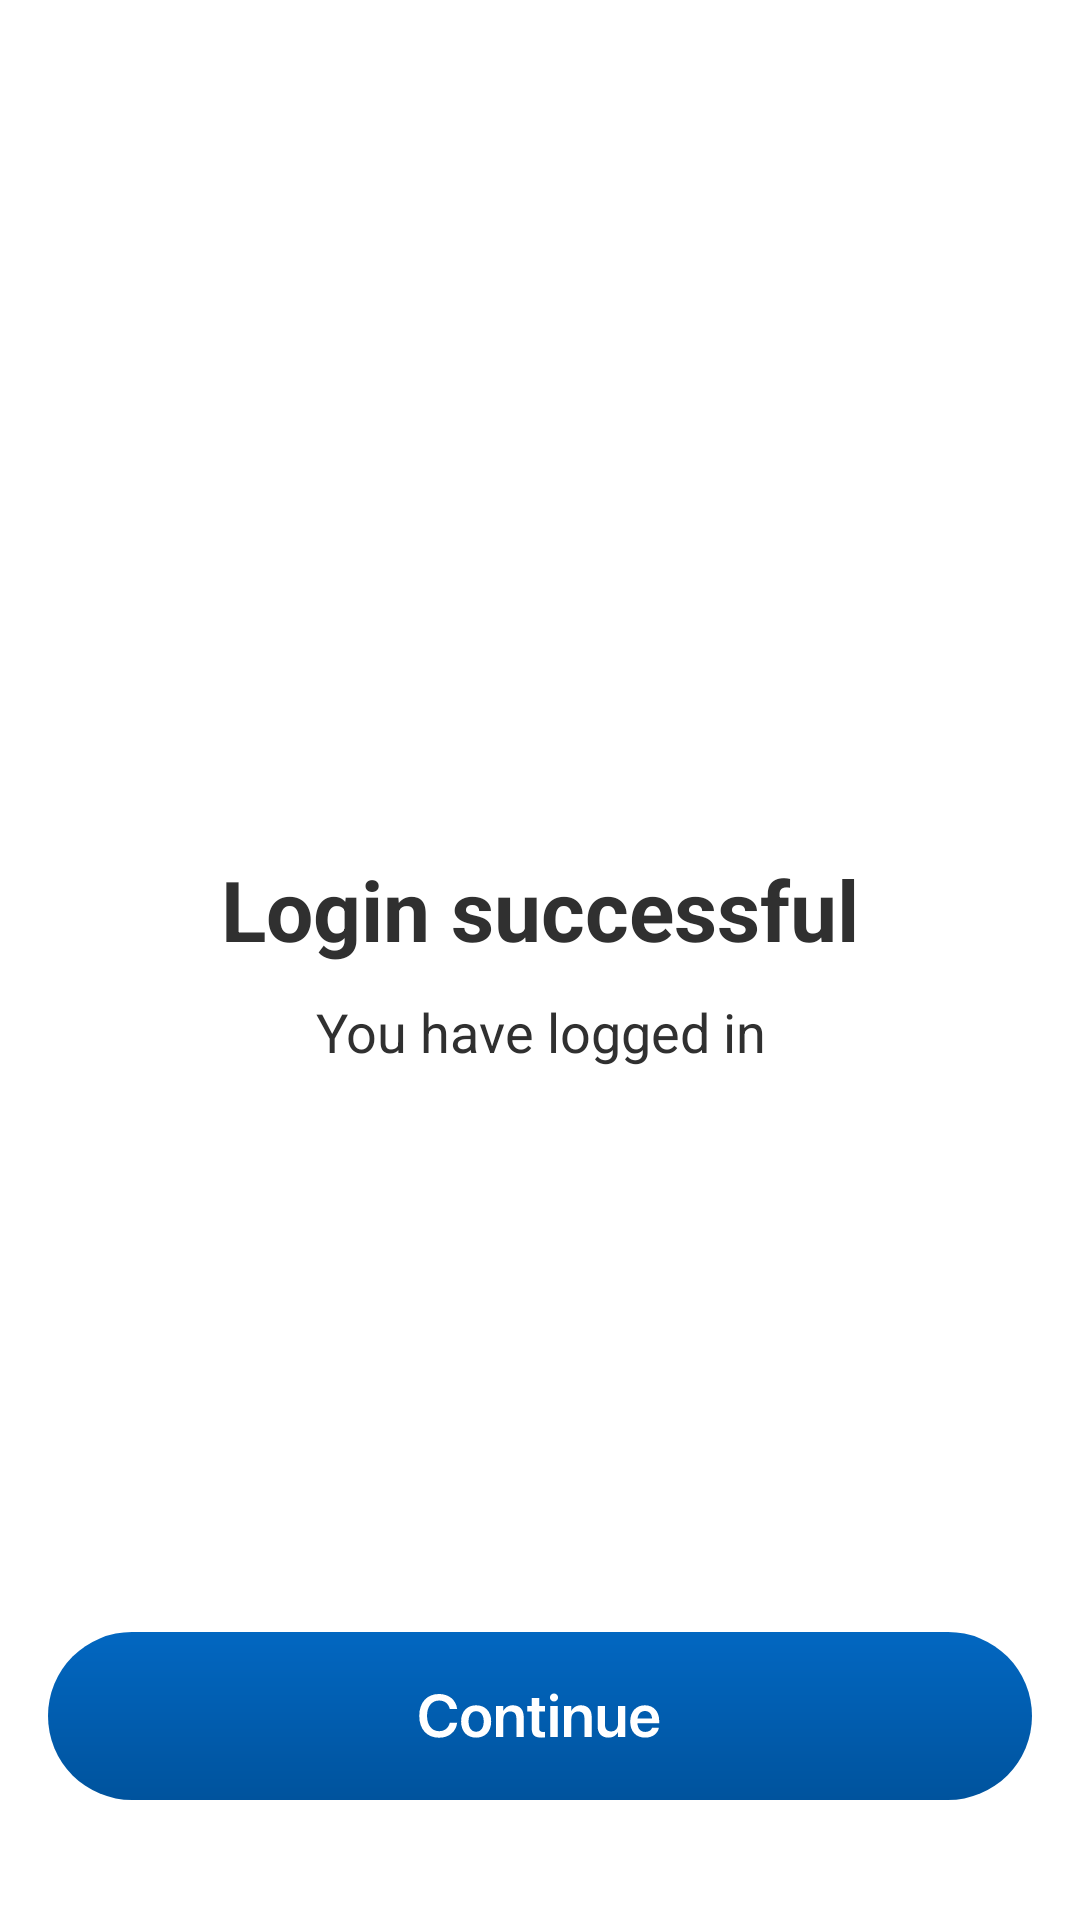

The Android layout XML behind this screen, and the referenced resources:
<!-- AndroidManifest.xml: application theme Theme.Aaswastplus -->
<!-- res/layout/activity_login_success.xml -->
<?xml version="1.0" encoding="utf-8"?>
<androidx.constraintlayout.widget.ConstraintLayout xmlns:android="http://schemas.android.com/apk/res/android"
    xmlns:app="http://schemas.android.com/apk/res-auto"
    xmlns:tools="http://schemas.android.com/tools"
    android:layout_width="match_parent"
    android:layout_height="match_parent"
    tools:context=".LoginSuccessActivity">

    <androidx.constraintlayout.widget.ConstraintLayout
        android:id="@+id/ccBtnEmergency"
        android:layout_width="match_parent"
        android:layout_height="wrap_content"
        app:layout_constraintTop_toTopOf="parent"
        app:layout_constraintStart_toStartOf="parent"
        app:layout_constraintBottom_toBottomOf="parent"
        app:layout_constraintEnd_toEndOf="parent">

        <TextView
            android:id="@+id/tvTwoHeader"
            android:layout_width="wrap_content"
            android:layout_height="wrap_content"
            android:text="@string/login_successfull"
            android:textColor="@color/lightBlack"
            android:textSize="28sp"
            android:textStyle="bold"
            app:layout_constraintEnd_toEndOf="parent"
            app:layout_constraintStart_toStartOf="parent"
            app:layout_constraintTop_toTopOf="parent" />

        <TextView
            android:id="@+id/tvTwoSub"
            android:layout_width="300dp"
            android:layout_height="wrap_content"
            android:layout_marginTop="10dp"
            android:maxLines="2"
            android:text="@string/login_msg"
            android:textColor="@color/lightBlack"
            android:textSize="18sp"
            android:gravity="center_horizontal"
            android:lineSpacingExtra="3dp"
            app:layout_constraintEnd_toEndOf="parent"
            app:layout_constraintStart_toStartOf="parent"
            app:layout_constraintTop_toBottomOf="@id/tvTwoHeader" />

    </androidx.constraintlayout.widget.ConstraintLayout>


    <TextView
        android:id="@+id/btnContinue"
        android:layout_width="wrap_content"
        android:layout_height="wrap_content"
        android:layout_marginStart="20dp"
        android:layout_marginEnd="20dp"
        android:layout_marginBottom="40dp"
        android:background="@drawable/btn_continue"
        app:layout_constraintBottom_toBottomOf="parent"
        app:layout_constraintEnd_toEndOf="parent"
        app:layout_constraintStart_toStartOf="parent" />


</androidx.constraintlayout.widget.ConstraintLayout>
<!-- resources referenced by this layout -->
<resources>
  <color name="lightBlack">#303030</color>
  <!-- drawable btn_continue: vector/xml drawable (drawable, 3063 chars, omitted) -->
  <string name="login_msg">You have logged in</string>
  <string name="login_successfull">Login successful</string>
  <style name="Theme.Aaswastplus" parent="Theme.MaterialComponents.Light.DarkActionBar">
          
          <item name="colorPrimary">@color/white</item>
          <item name="colorPrimaryVariant">@color/white</item>
          <item name="colorOnPrimary">@color/black</item>
          
          <item name="colorSecondary">@color/teal_200</item>
          <item name="colorSecondaryVariant">@color/teal_700</item>
          <item name="colorOnSecondary">@color/black</item>
          
          <item name="android:statusBarColor">?attr/colorPrimaryVariant</item>
          <item name="android:windowLightStatusBar">true</item>
  
          
      </style>
  <color name="white">#FFFFFFFF</color>
  <color name="black">#FF000000</color>
  <color name="teal_200">#FF03DAC5</color>
  <color name="teal_700">#FF018786</color>
</resources>
